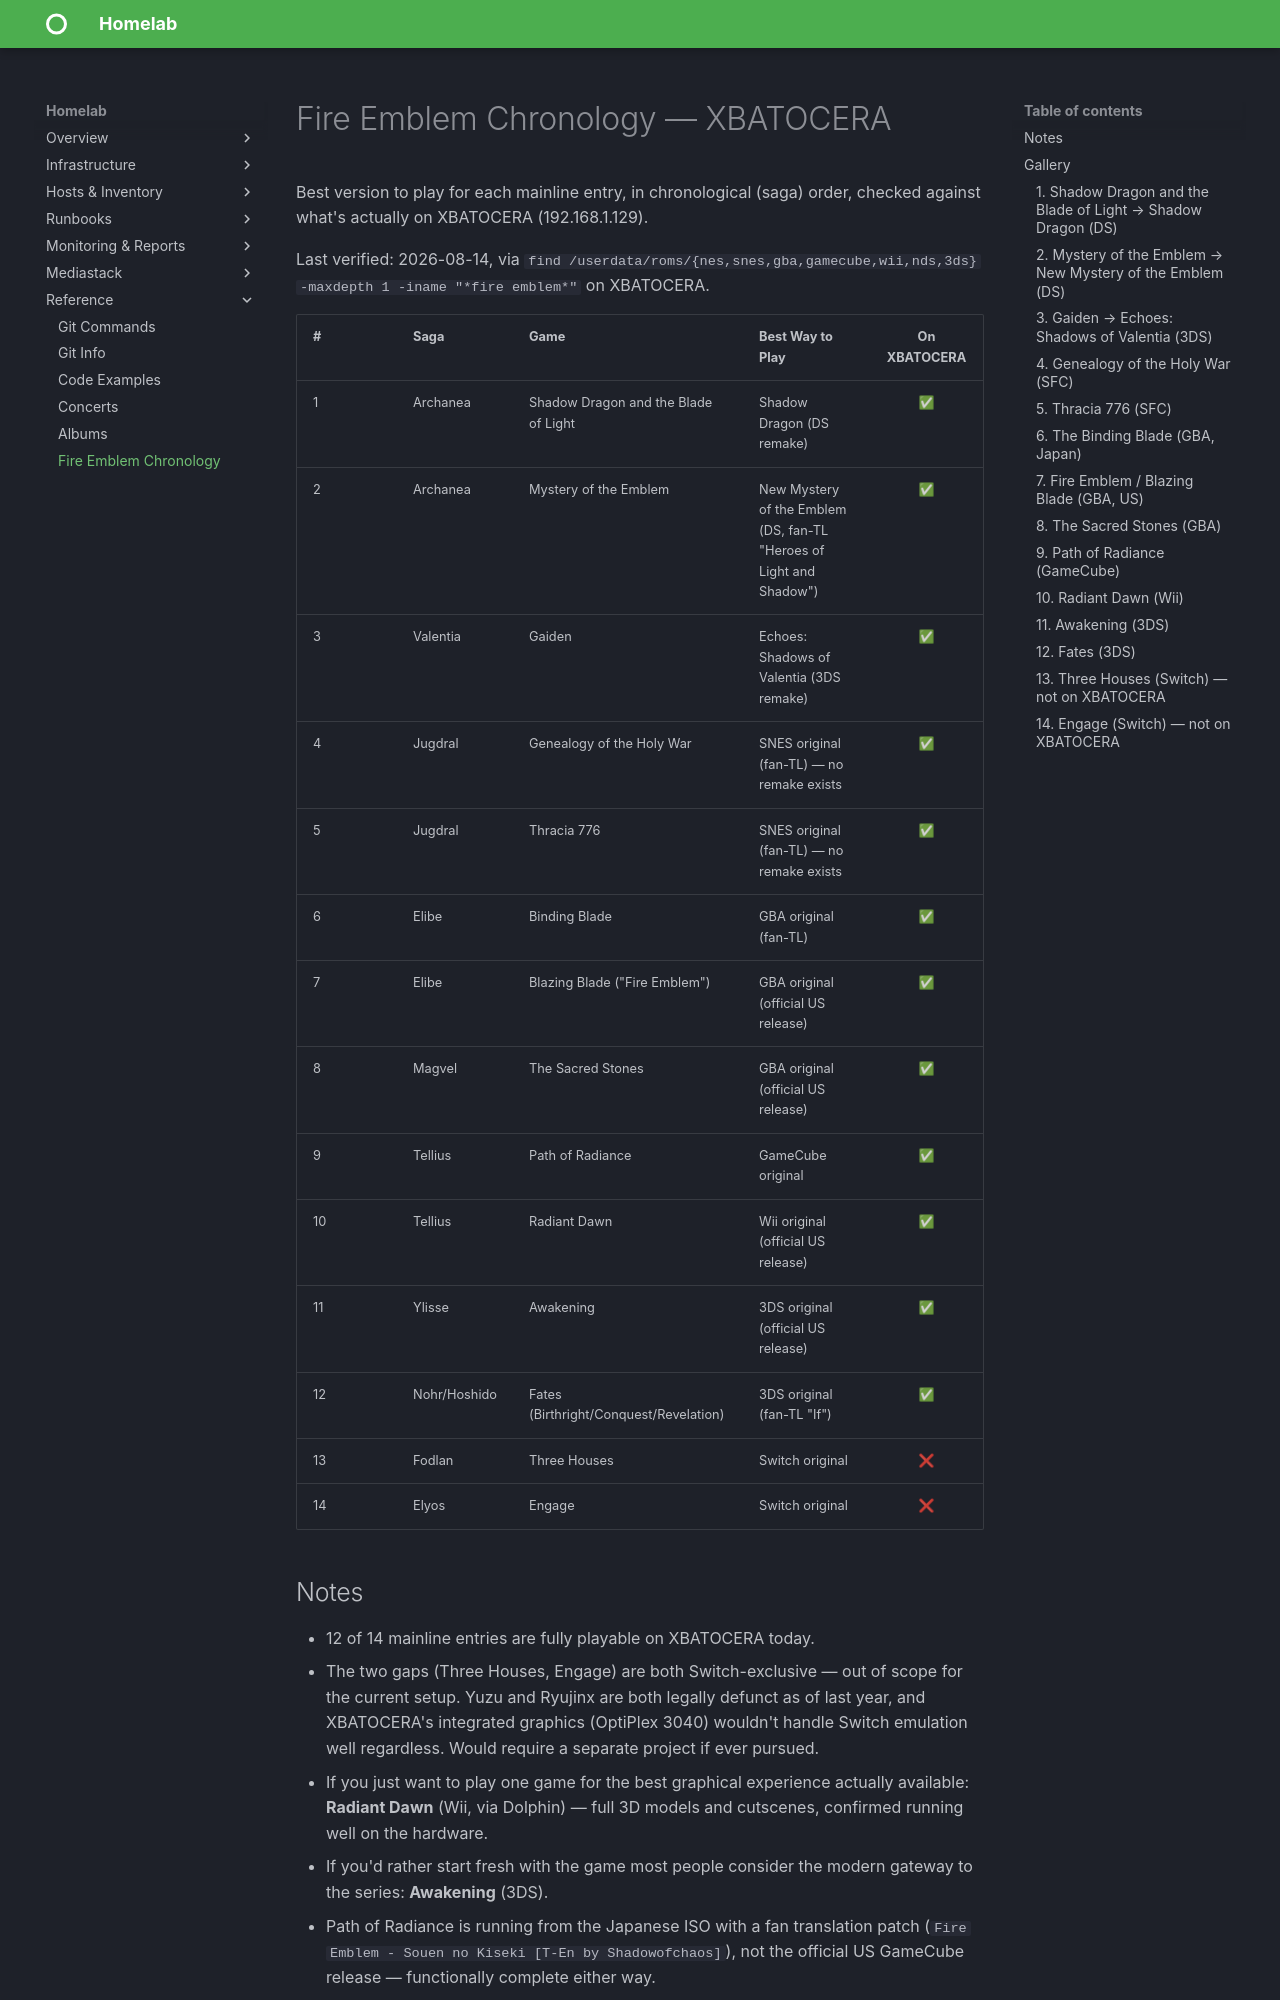

repository: christ0pher0/mkdocs-material-homelab-tut · page: fire_emblem_chronology/index.html · generator: mkdocs

# Fire Emblem Chronology — XBATOCERA

Best version to play for each mainline entry, in chronological (saga) order, checked against what's actually on XBATOCERA (192.168.1.129).

Last verified: 2026-08-14, via `find /userdata/roms/{nes,snes,gba,gamecube,wii,nds,3ds} -maxdepth 1 -iname "*fire emblem*"` on XBATOCERA.

| # | Saga | Game | Best Way to Play | On XBATOCERA |
|---|------|------|-------------------|:---:|
| 1 | Archanea | Shadow Dragon and the Blade of Light | Shadow Dragon (DS remake) | ✅ |
| 2 | Archanea | Mystery of the Emblem | New Mystery of the Emblem (DS, fan-TL "Heroes of Light and Shadow") | ✅ |
| 3 | Valentia | Gaiden | Echoes: Shadows of Valentia (3DS remake) | ✅ |
| 4 | Jugdral | Genealogy of the Holy War | SNES original (fan-TL) — no remake exists | ✅ |
| 5 | Jugdral | Thracia 776 | SNES original (fan-TL) — no remake exists | ✅ |
| 6 | Elibe | Binding Blade | GBA original (fan-TL) | ✅ |
| 7 | Elibe | Blazing Blade ("Fire Emblem") | GBA original (official US release) | ✅ |
| 8 | Magvel | The Sacred Stones | GBA original (official US release) | ✅ |
| 9 | Tellius | Path of Radiance | GameCube original | ✅ |
| 10 | Tellius | Radiant Dawn | Wii original (official US release) | ✅ |
| 11 | Ylisse | Awakening | 3DS original (official US release) | ✅ |
| 12 | Nohr/Hoshido | Fates (Birthright/Conquest/Revelation) | 3DS original (fan-TL "If") | ✅ |
| 13 | Fodlan | Three Houses | Switch original | ❌ |
| 14 | Elyos | Engage | Switch original | ❌ |
